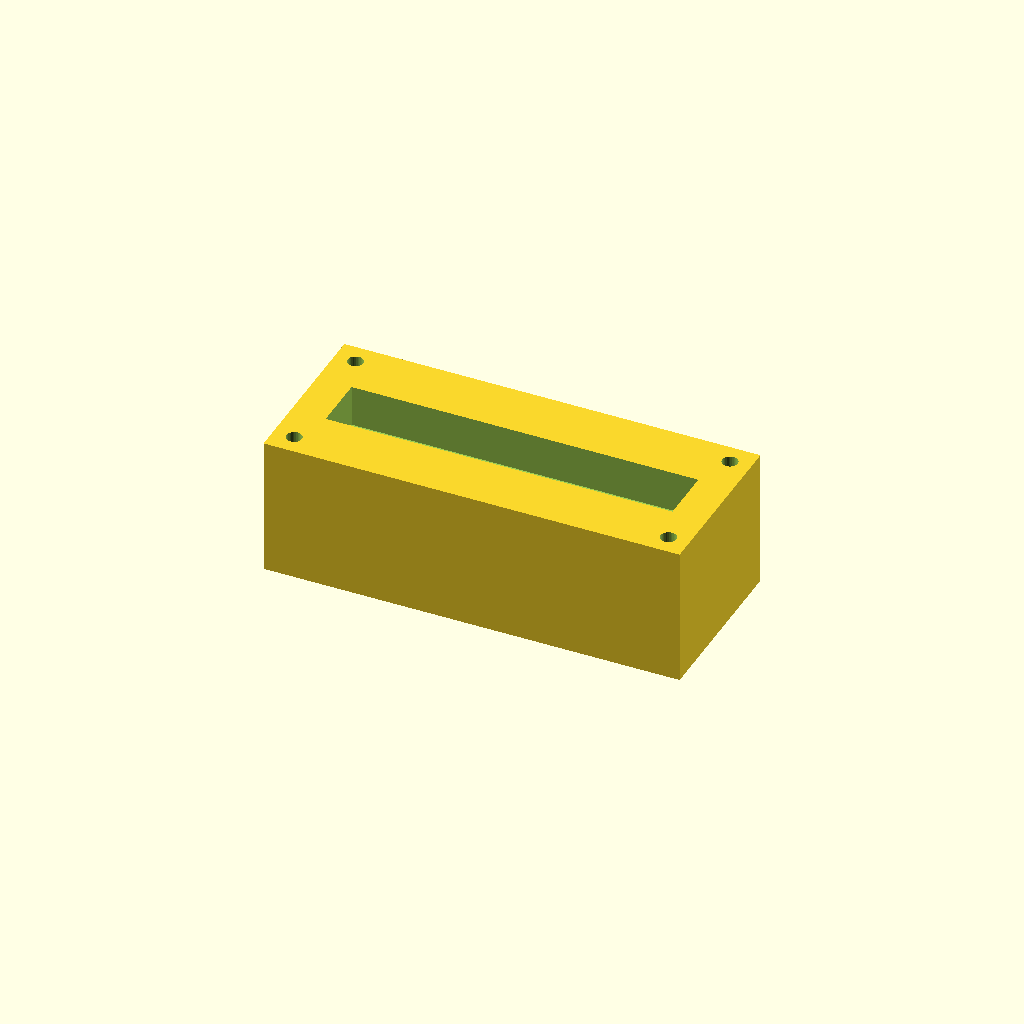
Cell 1: rendered with the file's own defaults.
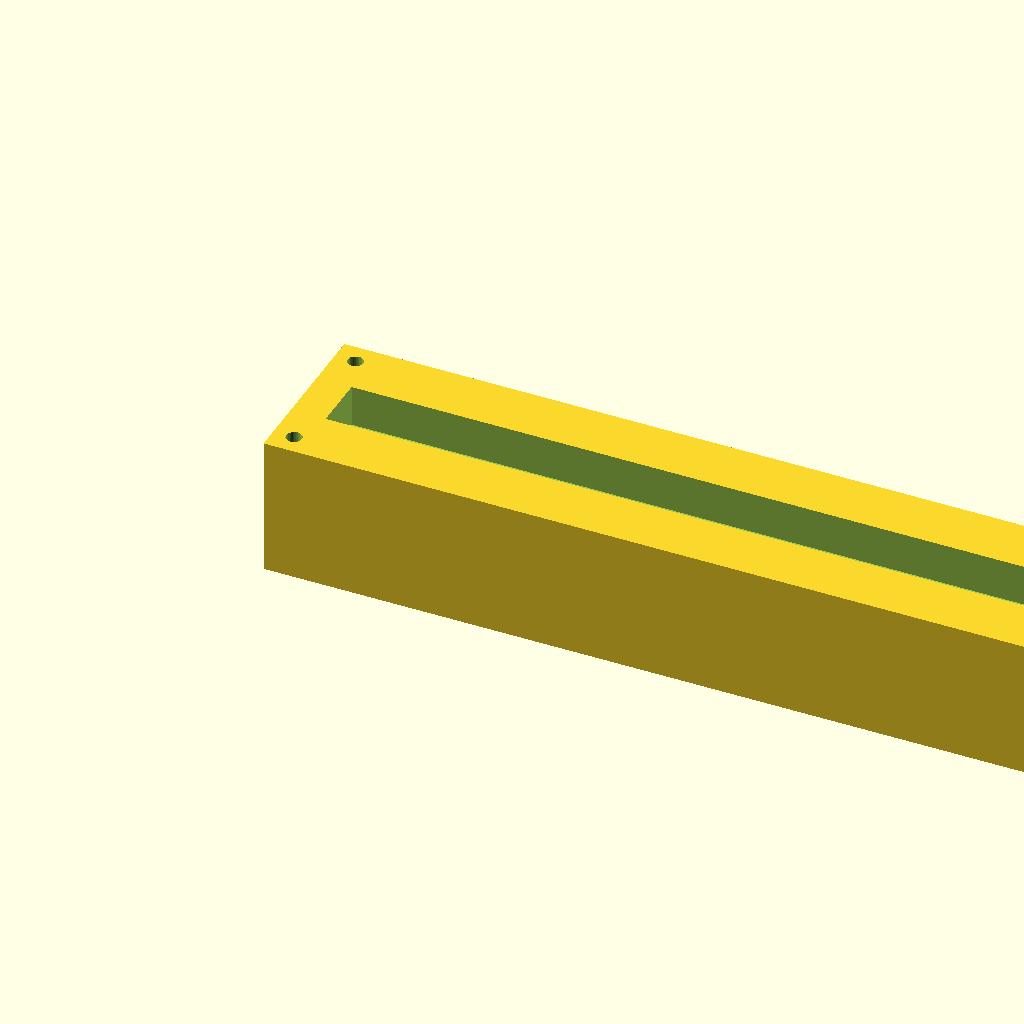
Cell 2: the same model with block_l = 240.
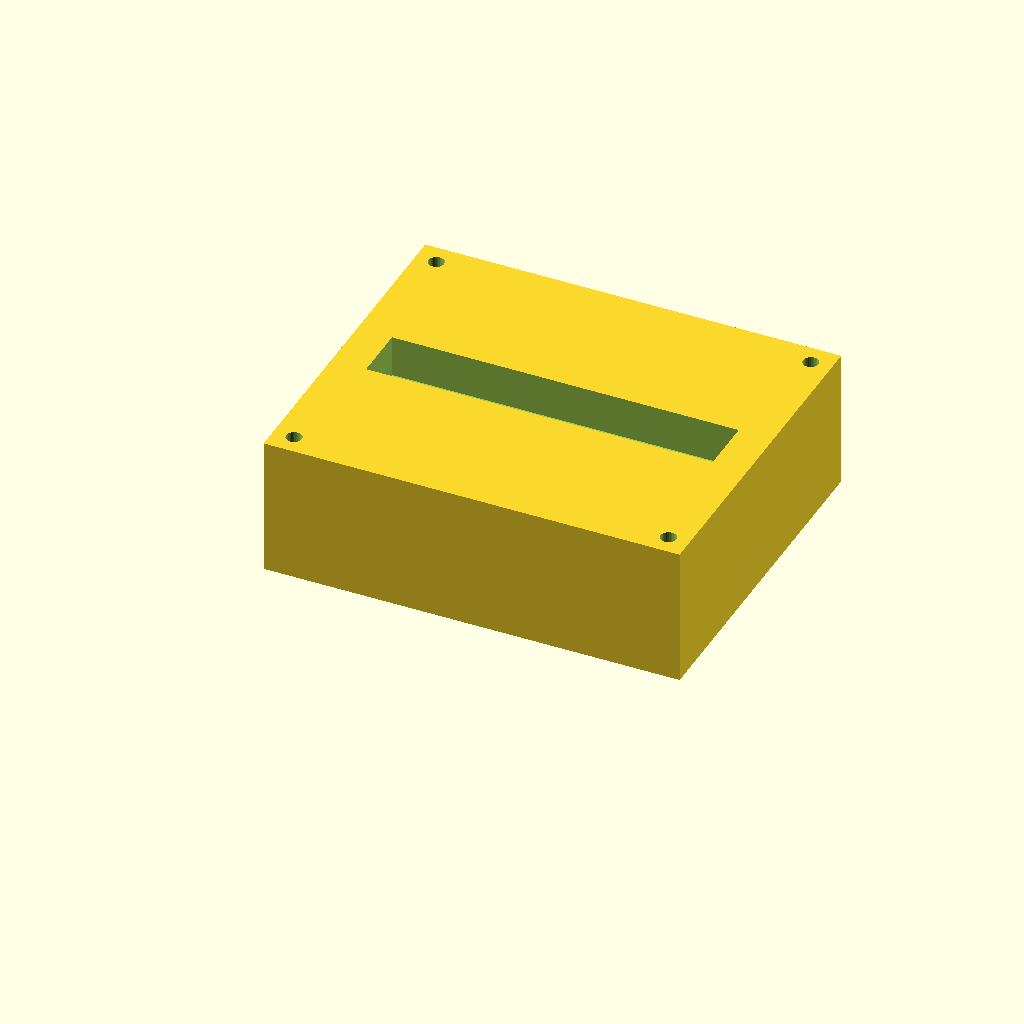
Cell 3: block_w = 100 (everything else at default).
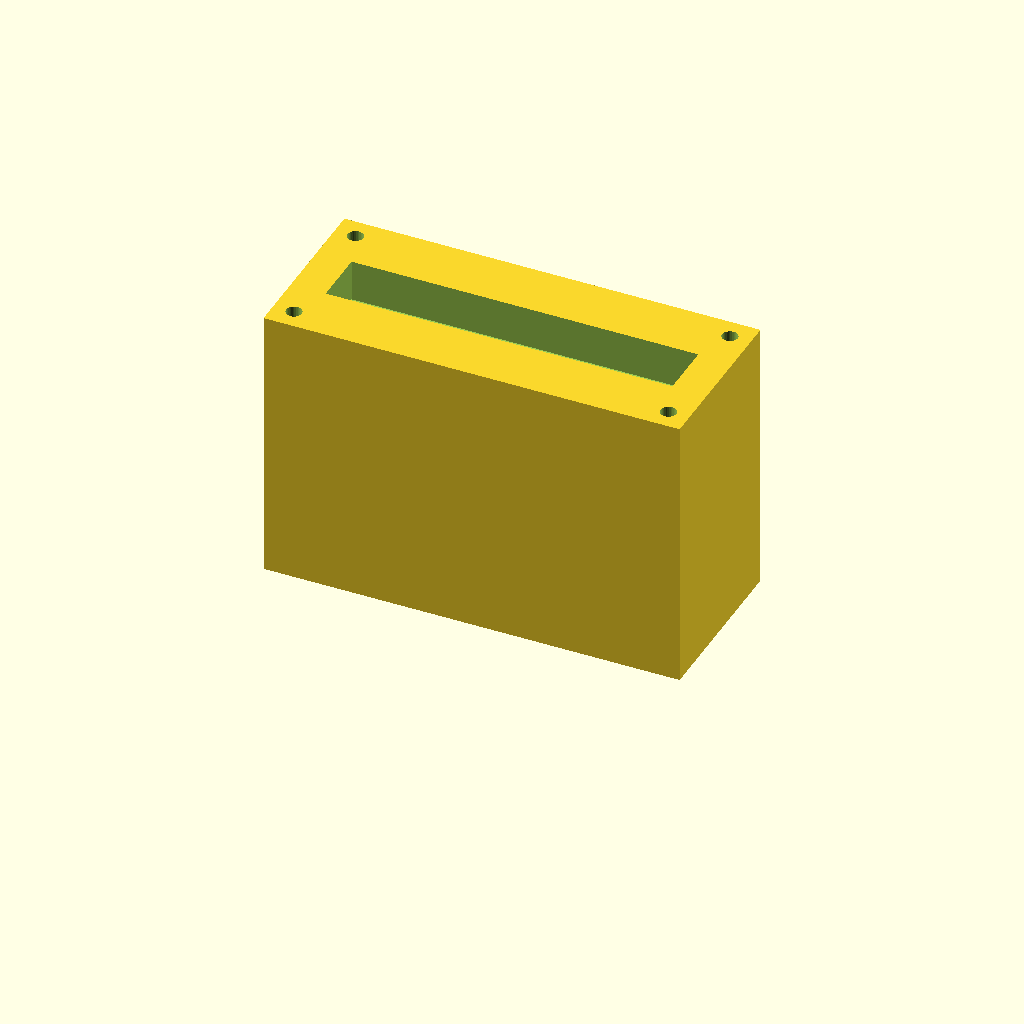
Cell 4: block_h = 80 (everything else at default).
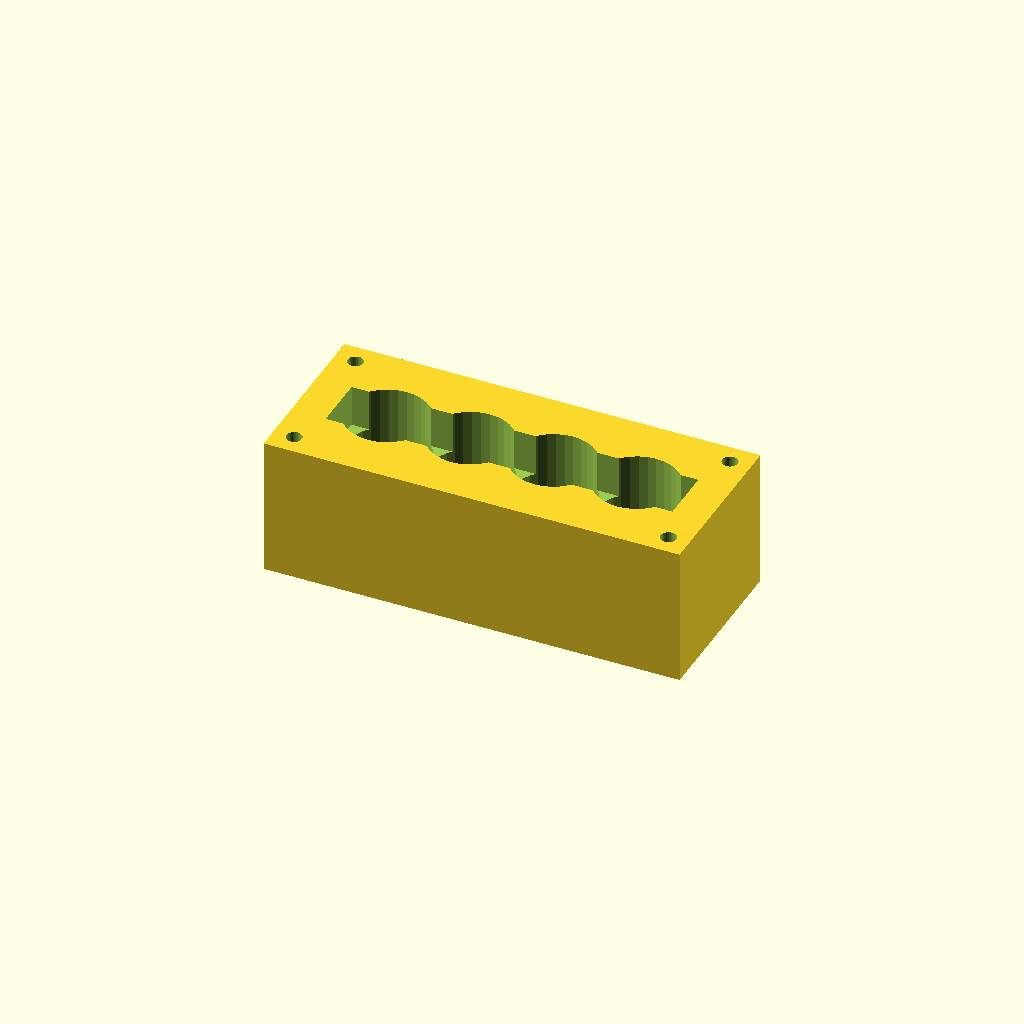
Cell 5 — port_d set to 24, the other parameters unchanged.
All cells are drawn from one camera (rotation 55°, 0°, 25°, orthographic, colour scheme Cornfield), so only the parameter changes between them.
Source of the model, optional_data/data/solid2/manifoldblock/part_0011.scad:
$fn = 32;

// ----------------------------------------------------------------------
// Manifold block: gallery_top manifold
// ----------------------------------------------------------------------

// --- parameters (mm) ---
block_l = 120;            // block length, X
block_w = 50;             // block width, Y
block_h = 40;             // block height, Z
port_d = 12;              // port bore diameter
port_pitch = 24;          // port pitch along X
gallery_d = 16;           // top gallery width, Y
gallery_depth = 12;       // gallery pocket depth
wall_p = 10;              // gallery end wall thickness, X
mnt_d = 4.5;              // mounting hole diameter
mnt_in = 6;               // mounting hole inset from the edges

n_ports = 4;  // ports in the row
port_x0 = (block_l - (n_ports - 1) * port_pitch) / 2;  // first port X

difference() {
  cube([block_l, block_w, block_h]);
  for (i = [0 : n_ports - 1])
    translate([port_x0 + i * port_pitch, block_w / 2, -1])
      cylinder(h = block_h + 2, d = port_d);
  translate([wall_p, block_w / 2 - gallery_d / 2, block_h - gallery_depth])
    cube([block_l - 2 * wall_p, gallery_d, gallery_depth + 1]);
  for (cx = [mnt_in, block_l - mnt_in])
    for (cy = [mnt_in, block_w - mnt_in])
      translate([cx, cy, -1]) cylinder(h = block_h + 2, d = mnt_d);
}
Customizer parameters (derived from the source; name, type, default, range or options):
block_l: number, default 120
block_w: number, default 50
block_h: number, default 40
port_d: number, default 12
port_pitch: number, default 24
gallery_d: number, default 16
gallery_depth: number, default 12
wall_p: number, default 10
mnt_d: number, default 4.5
mnt_in: number, default 6
n_ports: number, default 4
